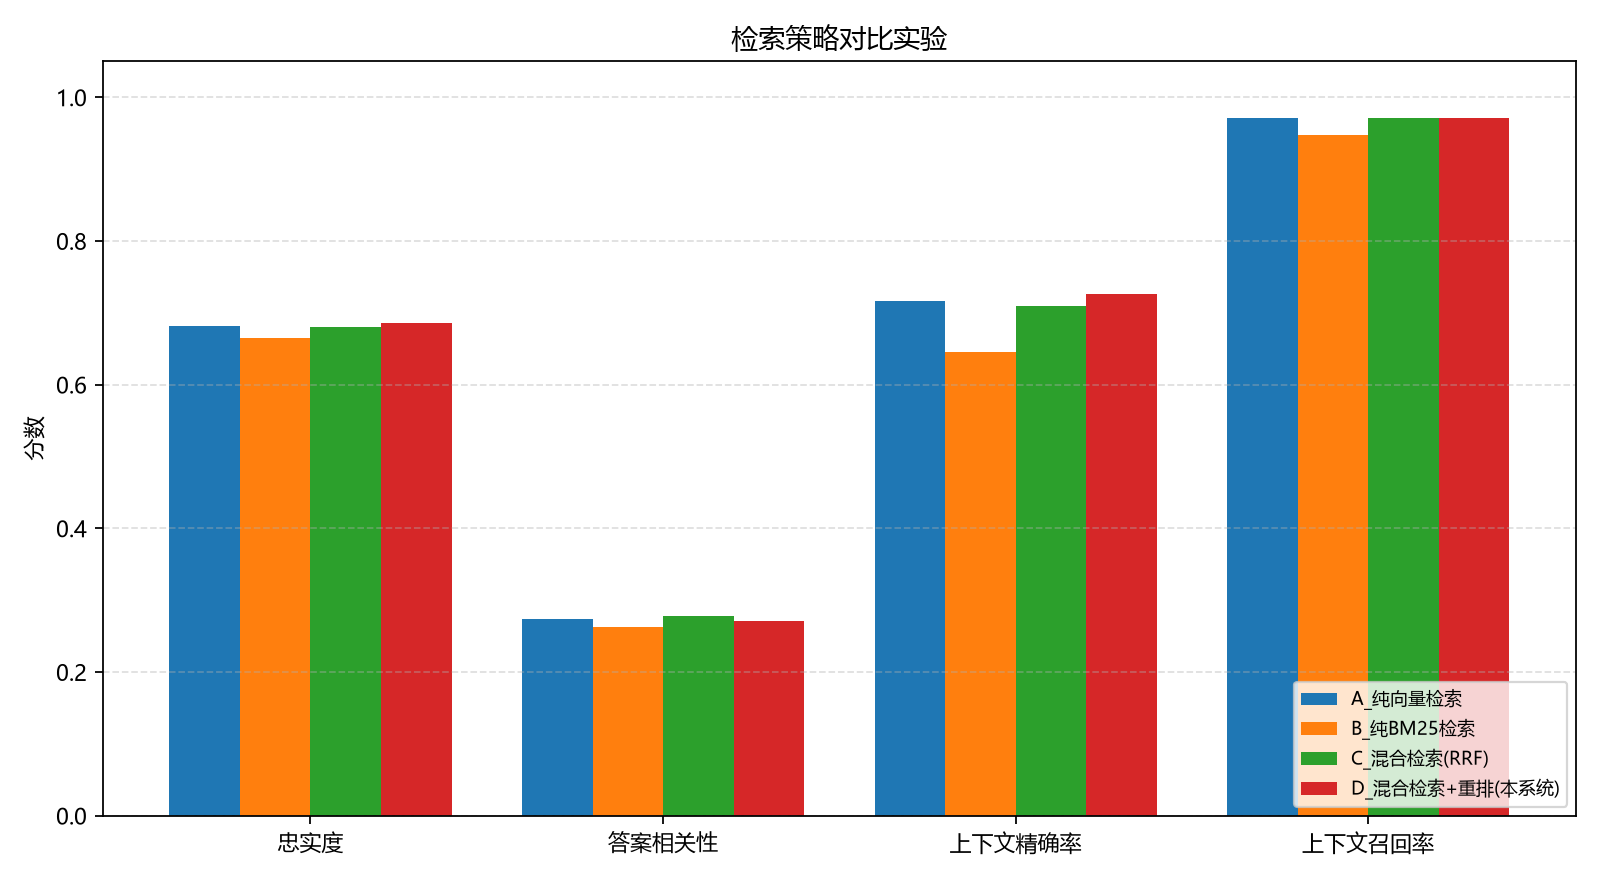

Data behind this chart, as committed beside it:
config, strategy, faithfulness, answer_relevancy, context_precision, context_recall, avg_latency_ms, samples, reranker
A_纯向量检索, vector, 0.681, 0.2733, 0.7167, 0.9715, 1862, 60, none
B_纯BM25检索, bm25, 0.6651, 0.2631, 0.645, 0.9477, 1629, 60, none
C_混合检索(RRF), hybrid, 0.6803, 0.2774, 0.71, 0.9706, 1798, 60, none
D_混合检索+重排(本系统), hybrid_rerank, 0.6855, 0.2706, 0.7267, 0.9705, 4602, 60, bge-reranker
